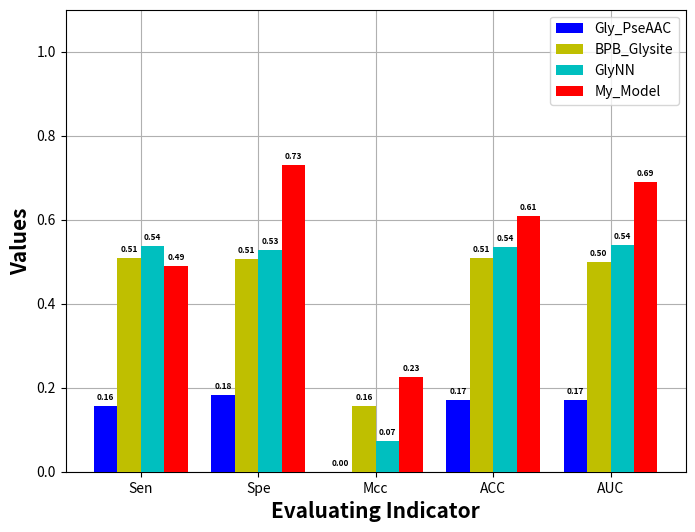

Write Python code to recreate this figure.
import matplotlib.pyplot as plt
import numpy as np

# 设置画布的大小
plt.figure(figsize=(8,6),dpi=600)

# 输入统计数据
name = ('Sen', 'Spe', 'Mcc','ACC','AUC') # 在这里设置名字
GLy_pseaac = [0.156, 0.183,0,0.170,0.170] # 在这里设置高度
BPB_Glysite = [0.510, 0.506,0.156,0.508,0.499]
GlyNN = [0.538, 0.527,0.074,0.535,0.539]
my_model = [0.49,0.73,0.226623552,0.61,0.689175]

bar_width = 0.20  # 条形宽度
index_a = np.arange(len(name))
index_b = index_a + bar_width
index_c = index_b + bar_width
index_d = index_c + bar_width
y = [GLy_pseaac,BPB_Glysite,GlyNN,my_model]
x = [index_a, index_b, index_c,index_d]
plt.grid(zorder=0)

# 使用4次 bar 函数画出两组条形图
plt.bar(index_a, height=GLy_pseaac, width=bar_width, color='b', label='Gly_PseAAC',zorder=10)
plt.bar(index_b, height=BPB_Glysite, width=bar_width, color='y', label='BPB_Glysite',zorder=10)
plt.bar(index_c, height=GlyNN, width=bar_width, color='c', label='GlyNN',zorder=10)
plt.bar(index_d, height=my_model, width=bar_width, color='r', label='My_Model',zorder=10)


plt.legend()  # 显示图例
plt.xticks(index_a+bar_width*1.5, name)  # 将横坐标显示在每个坐标的中心位置
plt.ylim([0, 1.1])

# 给柱状图添加高度
Font_1 = {
    'size': 6,
    'weight': 'bold'
}
for x_ind,y_ind in zip(x,y):
        for i in range(len(x_ind)):
                xx1 = x_ind[i]
                yy1 = y_ind[i]
                plt.text(xx1, yy1+0.01, ('%.2f' % yy1),fontdict=Font_1, ha='center', va='bottom',zorder=11)

Font_2 = {
            'size': 15,
        'weight': 'bold'
    }

plt.xlabel('Evaluating Indicator', Font_2)  # 横坐标轴标题
plt.ylabel('Values', Font_2)  # 纵坐标轴标题
# plt.title('test')  # 图形标题
plt.savefig('./me_other.png')
